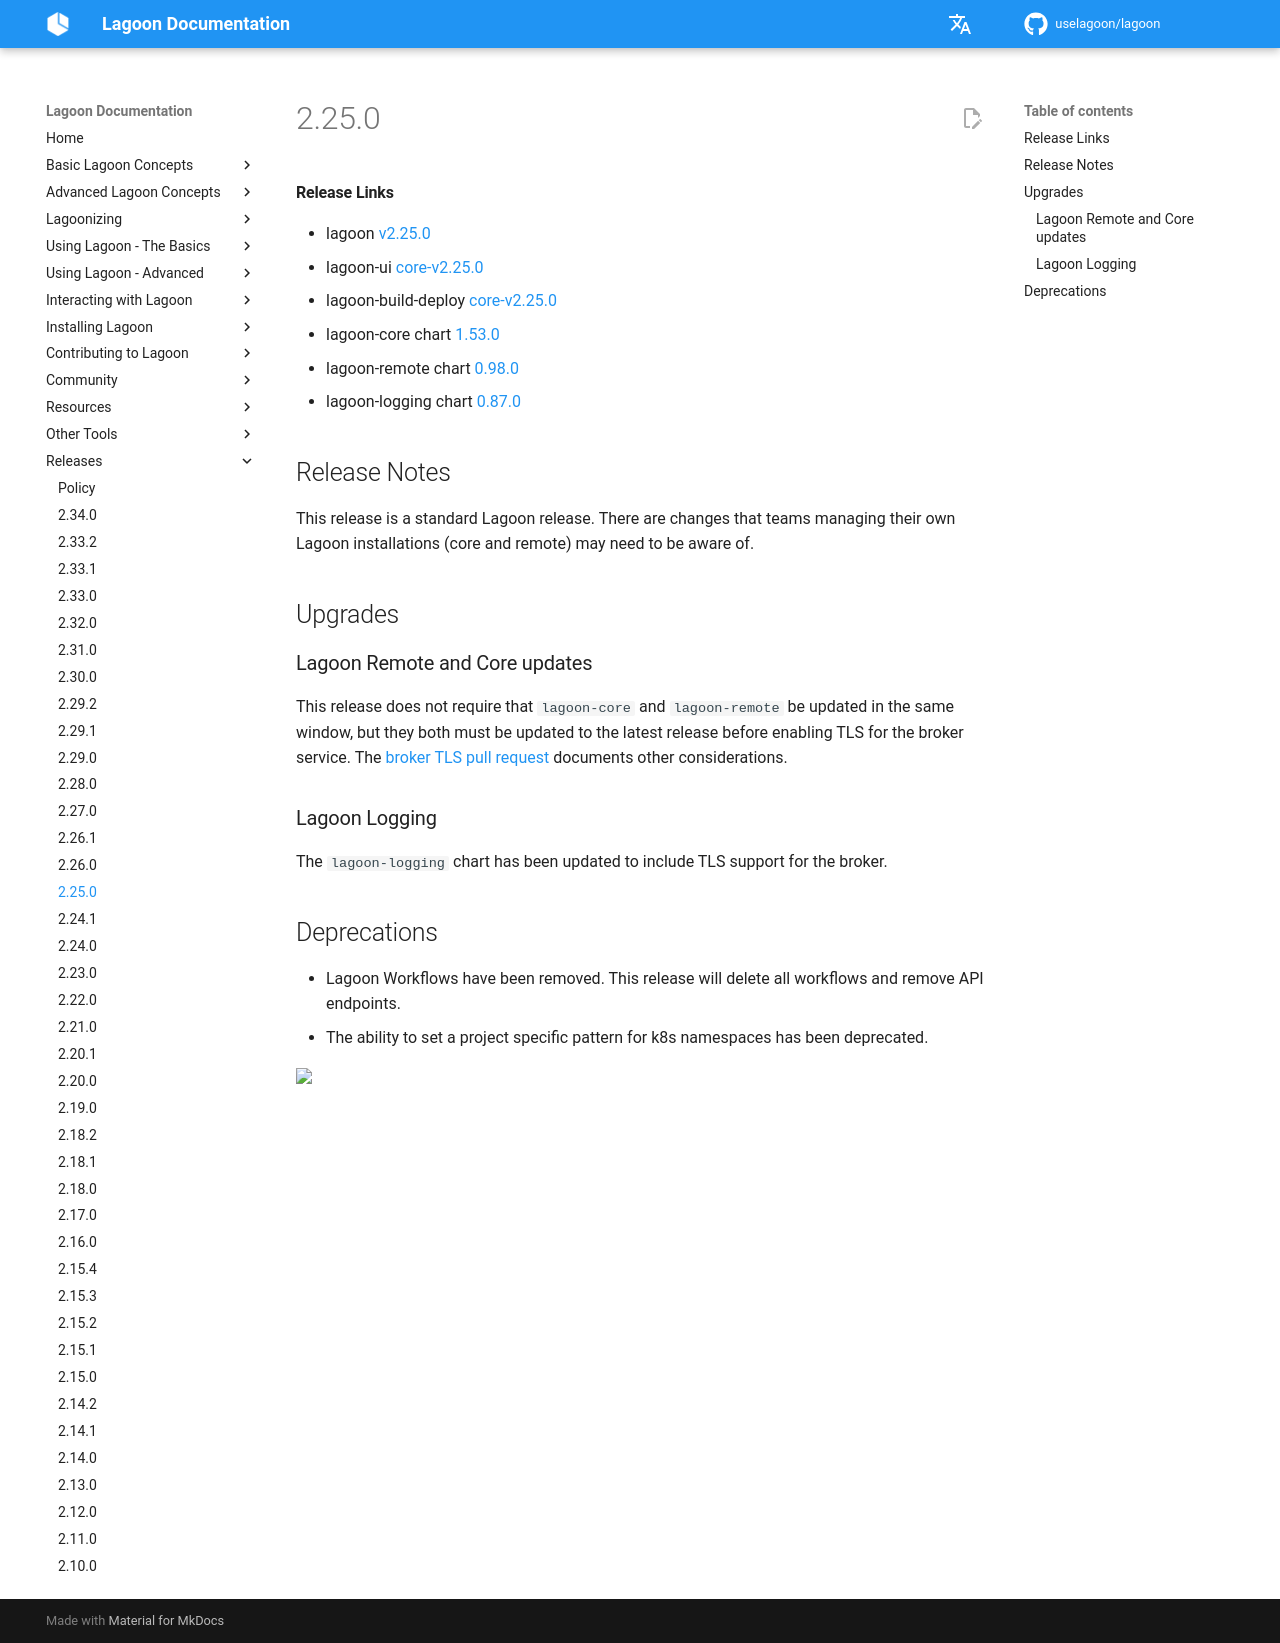

repository: uselagoon/lagoon · page: releases/2.25.0/index.html · generator: mkdocs

#### Release Links
* lagoon [v2.25.0](https://github.com/uselagoon/lagoon/releases/tag/v2.25.0)
* lagoon-ui [core-v2.25.0](https://github.com/uselagoon/lagoon-ui/releases/tag/core-v2.25.0)
* lagoon-build-deploy [core-v2.25.0](https://github.com/uselagoon/build-deploy-tool/releases/tag/core-v2.25.0)
* lagoon-core chart [1.53.0](https://github.com/uselagoon/lagoon-charts/releases/tag/lagoon-core-1.53.0)
* lagoon-remote chart [0.98.0](https://github.com/uselagoon/lagoon-charts/releases/tag/lagoon-remote-0.98.0)
* lagoon-logging chart [0.87.0](https://github.com/uselagoon/lagoon-charts/releases/tag/lagoon-logging-0.87.0)

## Release Notes

This release is a standard Lagoon release. There are changes that teams managing their own Lagoon installations (core and remote) may need to be aware of.

## Upgrades

### Lagoon Remote and Core updates
This release does not require that `lagoon-core` and `lagoon-remote` be updated in the same window, but they both must be updated to the latest release before enabling TLS for the broker service. The [broker TLS pull request](https://github.com/uselagoon/lagoon-charts/pull/753) documents other considerations.

### Lagoon Logging
The `lagoon-logging` chart has been updated to include TLS support for the broker.

## Deprecations

* Lagoon Workflows have been removed. This release will delete all workflows and remove API endpoints.
* The ability to set a project specific pattern for k8s namespaces has been deprecated.
